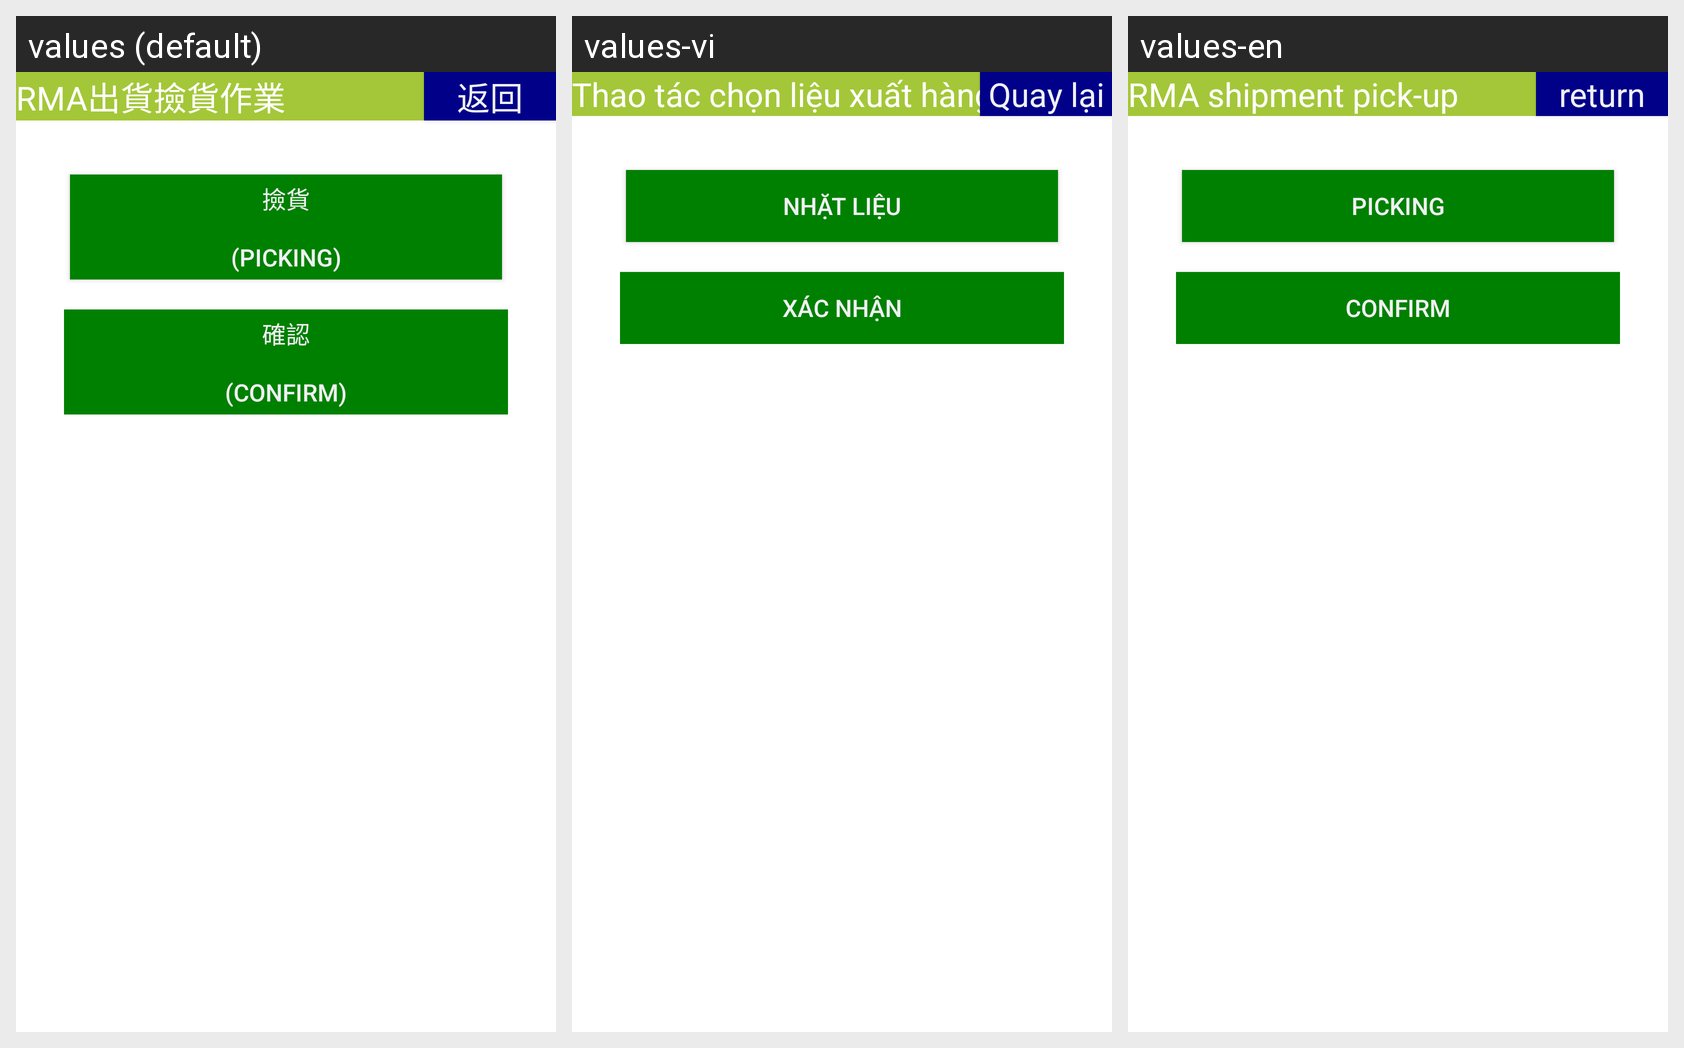

Locale-by-locale string values for the Android screen shown in this grid:
Android screen res/layout/activity_rma_menu.xml rendered under 3 locales, left to right: values (default), values-vi, values-en. Device: Nexus 5 (rendered at 1080×1920; each locale shown at half size, 540×960, under a caption strip naming it); theme android:Theme.DeviceDefault.NoActionBar.Fullscreen.
Strings drawn on this screen, with the default value and each locale's value (text and hints the layout hard-codes, and strings that could not be matched under every locale, appear in the picture but are not listed):

title_activity_rma_picking
  values: RMA出貨撿貨作業
  values-vi: Thao tác chọn liệu xuất hàng RMA
  values-en: RMA shipment pick-up

button_return
  values: 返回
  values-vi: Quay lại
  values-en: return

button_picking
  values: 撿貨
      
      (Picking)
  values-vi: Nhặt liệu
  values-en: Picking

button_confirm4
  values: 確認
      
      (Confirm)
  values-vi: Xác nhận
  values-en: Confirm
